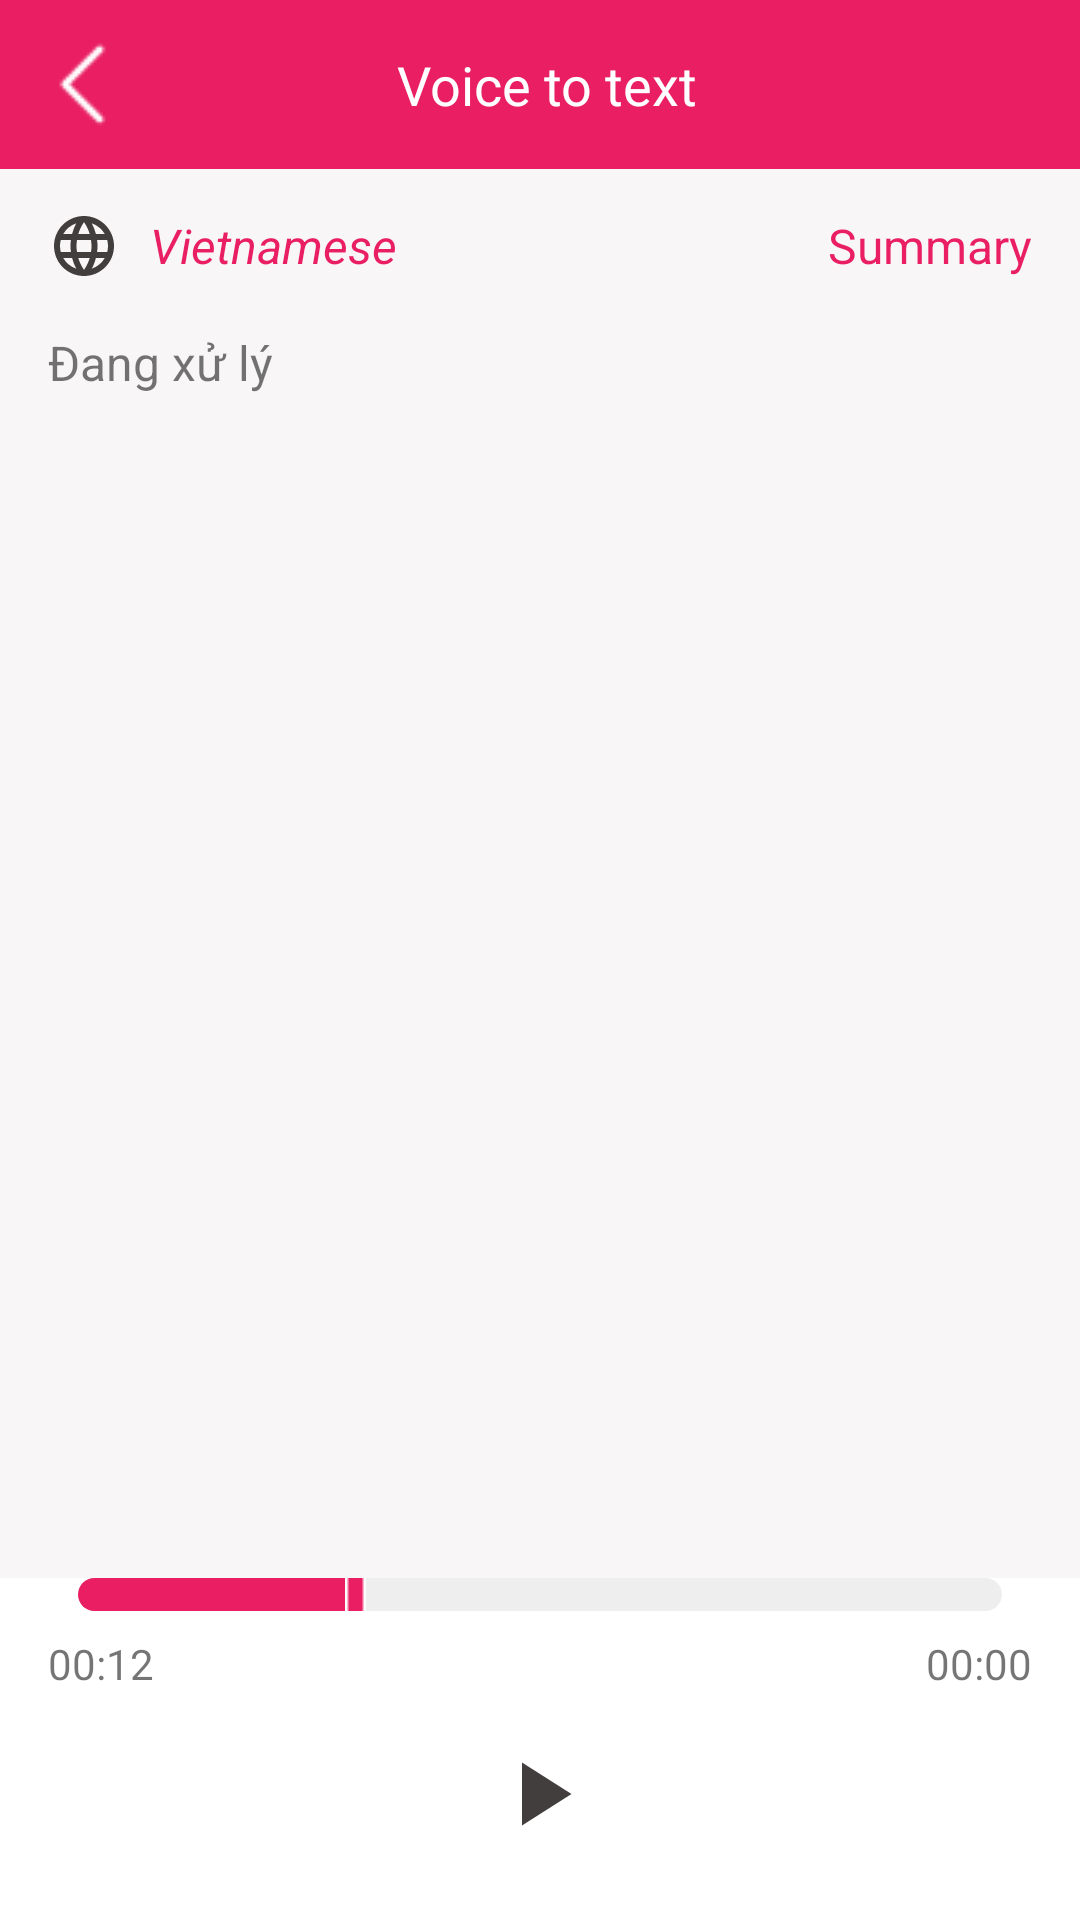

Here is an Android app screen rendered from its layout file. Give the layout XML and the strings, colors and styles it references.
<!-- AndroidManifest.xml: application theme Theme.NoActionBar -->
<!-- res/layout/activity_voice_to_text_result.xml -->
<?xml version="1.0" encoding="utf-8"?>
<androidx.constraintlayout.widget.ConstraintLayout xmlns:android="http://schemas.android.com/apk/res/android"
    xmlns:tools="http://schemas.android.com/tools"
    xmlns:app="http://schemas.android.com/apk/res-auto"
    android:layout_width="match_parent"
    android:layout_height="match_parent">

    <androidx.coordinatorlayout.widget.CoordinatorLayout
        android:layout_width="match_parent"
        android:layout_height="match_parent"
        android:orientation="vertical"
        android:background="?attr/backgroundColor"
        >
        <LinearLayout
            android:id="@+id/action_bar_voice_to_text"
            android:layout_width="match_parent"
            android:layout_height="wrap_content"
            android:paddingLeft="10dp"
            android:paddingRight="10dp"
            android:background="?attr/actionBarColor" >
            <ImageButton
                android:id="@+id/voice_to_text_result_btn_back"
                android:layout_width="wrap_content"
                android:layout_height="wrap_content"
                android:layout_gravity="start|center_vertical"
                android:background="?attr/actionBarColor"
                android:elevation="0dp"
                android:outlineProvider="none"
                android:src="@drawable/ic_back" />
            <TextView
                android:layout_width="match_parent"
                android:layout_height="wrap_content"
                android:gravity="center"
                android:text="@string/voice_to_text"
                android:textColor="@color/white"
                android:textSize="18sp"
                android:paddingTop="16dp"
                android:paddingBottom="16dp"
                android:paddingRight="30dp"
                />
        </LinearLayout>

        <LinearLayout
            android:layout_width="match_parent"
            android:layout_height="match_parent"
            android:layout_marginTop="54dp"
            android:orientation="vertical">
            <LinearLayout
                android:layout_width="match_parent"
                android:layout_height="wrap_content"
                android:layout_margin="16dp"
                android:gravity="center">
                <ImageView
                    android:layout_width="wrap_content"
                    android:layout_height="wrap_content"
                    android:adjustViewBounds="true"
                    android:src="@drawable/ic_global" />

                <TextView
                    android:id="@+id/btn_choice_language"
                    android:layout_width="wrap_content"
                    android:layout_height="wrap_content"
                    android:layout_marginLeft="10dp"
                    android:text="@string/vietnamese"
                    android:textColor="?attr/textColorPrimary"
                    android:textSize="16dp"
                    android:textStyle="italic" />

                <TextView
                    android:id="@+id/btn_summary_text"
                    android:layout_width="wrap_content"
                    android:layout_height="wrap_content"
                    android:textColor="@color/pink_500"
                    android:textSize="16sp"
                    android:textAlignment="textEnd"
                    android:gravity="center_vertical"
                    android:text="@string/summary"
                    android:layout_weight="1"
                    tools:ignore="RtlCompat" />
            </LinearLayout>

            <TextView
                android:id="@+id/tw_data_result"
                android:layout_width="match_parent"
                android:layout_height="match_parent"
                android:layout_marginLeft="16dp"
                android:layout_marginRight="16dp"
                android:text="Đang xử lý"
                android:textSize="16dp" />
        </LinearLayout>
        <LinearLayout
            android:layout_width="match_parent"
            android:layout_height="wrap_content"
            android:layout_gravity="bottom"
            android:background="?attr/foregroundColor"
            android:layout_weight="1"
            android:orientation="vertical">
            <SeekBar
                android:id="@+id/voice_text_seekbar"
                android:layout_width="match_parent"
                android:layout_height="11dp"
                android:thumb="@drawable/ic_thumb_seekbar"
                android:indeterminate="false"
                android:max="100"
                android:progress="30"
                android:layout_marginBottom="8dp"
                android:paddingLeft="4dp"
                android:paddingRight="4dp"
                android:layout_gravity="center_horizontal"
                android:layout_marginLeft="10dp"
                android:layout_marginRight="10dp"
                android:backgroundTint="@color/bg_progressbar"
                android:progressTint="@color/pink_500"
                android:progressDrawable="@drawable/replay_prb_custom"
                android:layout_weight="9"/>
            <LinearLayout
                android:layout_width="match_parent"
                android:layout_height="wrap_content">
                <TextView
                    android:id="@+id/tw_current_time"
                    android:layout_width="wrap_content"
                    android:layout_height="match_parent"
                    android:layout_marginLeft="16dp"
                    android:layout_weight="1"
                    android:text="00:12" />
                <TextView
                    android:id="@+id/tw_duration"
                    android:layout_width="wrap_content"
                    android:layout_height="match_parent"
                    android:layout_marginRight="16dp"
                    android:layout_weight="1"
                    android:textAlignment="textEnd"
                    android:text="00:00" />
            </LinearLayout>
            <LinearLayout
                android:layout_width="match_parent"
                android:layout_height="wrap_content"
                android:paddingTop="16dp"
                android:paddingBottom="24dp">






                <ImageView
                    android:id="@+id/btn_play_text"
                    android:layout_width="wrap_content"
                    android:layout_height="36dp"
                    android:layout_weight="1"
                    android:textAlignment="center"
                    android:src="@drawable/ic_play"/>






            </LinearLayout>
        </LinearLayout>
    </androidx.coordinatorlayout.widget.CoordinatorLayout>
</androidx.constraintlayout.widget.ConstraintLayout>
<!-- resources referenced by this layout -->
<resources>
  <color name="bg_progressbar">#EEEEEE</color>
  <color name="pink_500">#E91E63</color>
  <color name="white">#FFFFFFFF</color>
  <!-- drawable ic_play (drawable) -->
  <vector android:height="30dp" android:tint="?attr/textColor"
      android:viewportHeight="24" android:viewportWidth="24"
      android:width="30dp" xmlns:android="http://schemas.android.com/apk/res/android">
      <path android:fillColor="@android:color/white" android:pathData="M8,5v14l11,-7z"/>
  </vector>
  <!-- drawable ic_reconvert (drawable) -->
  <vector android:height="24dp" android:tint="@color/black_light"
      android:viewportHeight="24" android:viewportWidth="24"
      android:width="24dp" xmlns:android="http://schemas.android.com/apk/res/android">
      <path android:fillColor="@android:color/white" android:pathData="M15.5,13.5c0,2 -2.5,3.5 -2.5,5h-2c0,-1.5 -2.5,-3 -2.5,-5c0,-1.93 1.57,-3.5 3.5,-3.5h0C13.93,10 15.5,11.57 15.5,13.5zM13,19.5h-2V21h2V19.5zM19,13c0,1.68 -0.59,3.21 -1.58,4.42l1.42,1.42C20.18,17.27 21,15.23 21,13c0,-2.74 -1.23,-5.19 -3.16,-6.84l-1.42,1.42C17.99,8.86 19,10.82 19,13zM16,5l-4,-4v3c0,0 0,0 0,0c-4.97,0 -9,4.03 -9,9c0,2.23 0.82,4.27 2.16,5.84l1.42,-1.42C5.59,16.21 5,14.68 5,13c0,-3.86 3.14,-7 7,-7c0,0 0,0 0,0v3L16,5z"/>
  </vector>
  <!-- drawable ic_upload (drawable) -->
  <vector android:height="24dp" android:tint="@color/black_light"
      android:viewportHeight="24" android:viewportWidth="24"
      android:width="24dp" xmlns:android="http://schemas.android.com/apk/res/android">
      <path android:fillColor="@android:color/white" android:pathData="M18,15v3H6v-3H4v3c0,1.1 0.9,2 2,2h12c1.1,0 2,-0.9 2,-2v-3H18zM7,9l1.41,1.41L11,7.83V16h2V7.83l2.59,2.58L17,9l-5,-5L7,9z"/>
  </vector>
  <!-- drawable replay_prb_custom (drawable) -->
  <?xml version="1.0" encoding="utf-8"?>
  <layer-list xmlns:android="http://schemas.android.com/apk/res/android">
      <item android:id="@android:id/background">
          <shape>
              <corners android:radius="20dp" />
              <solid android:color="@color/bg_progressbar" />
          </shape>
      </item>
  
      <item android:id="@android:id/progress">
          <clip>
              <shape>
                  <corners android:radius="20dp" />
                  <solid android:color="@color/pink_500" />
              </shape>
          </clip>
      </item>
  </layer-list>
  <string name="summary">Summary</string>
  <string name="vietnamese">Vietnamese</string>
  <string name="voice_to_text">Voice to text</string>
  <color name="black_light">#9D9D9D</color>
  <color name="pink_700">#C2185B</color>
  <color name="pink_200">#F48FB1</color>
  <color name="black">#FF000000</color>
  <color name="gray_300">#A1A1A1</color>
  <color name="x1_text">#645D5D</color>
  <!-- drawable border_name_record_light (drawable) -->
  <?xml version="1.0" encoding="utf-8"?>
  <shape xmlns:android="http://schemas.android.com/apk/res/android"
      android:shape="rectangle"
      >
      <solid android:color="@color/little_gray" />
      <stroke android:width="1dp" android:color="@color/little_gray"/>
  </shape>
  <color name="little_gray">#EFEFEF</color>
</resources>
